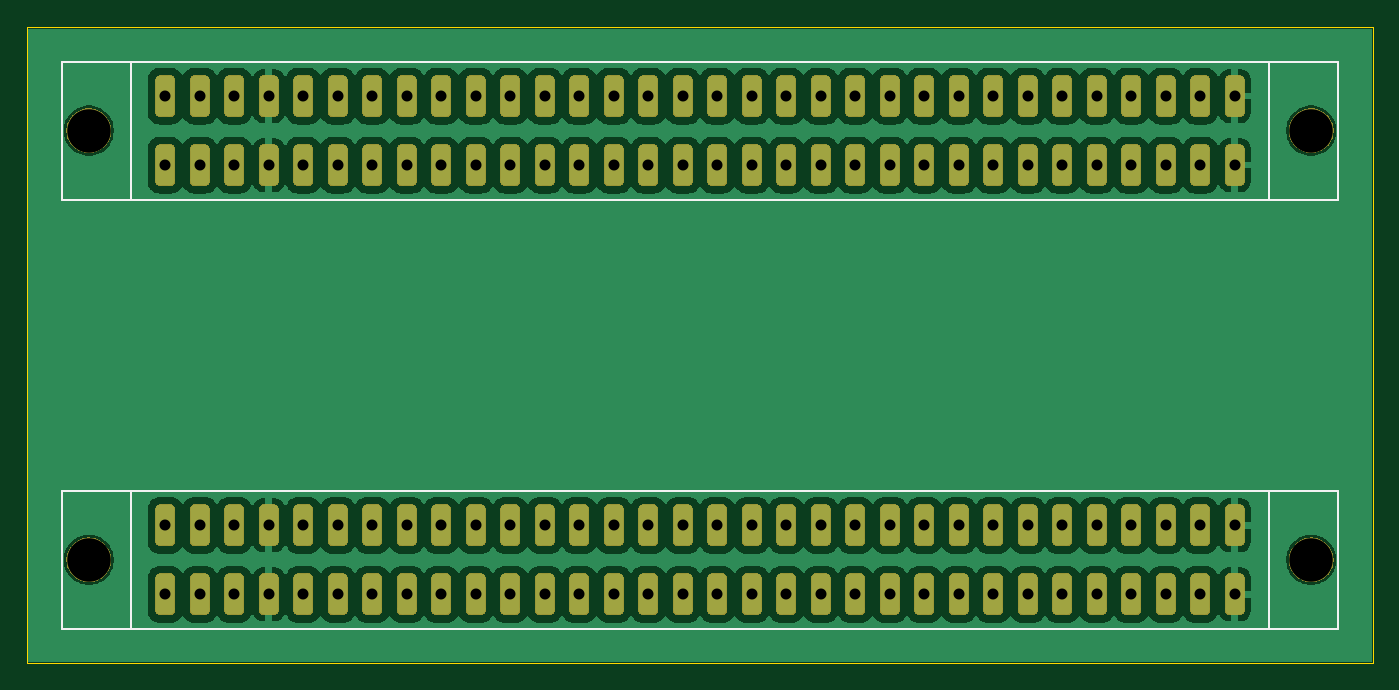
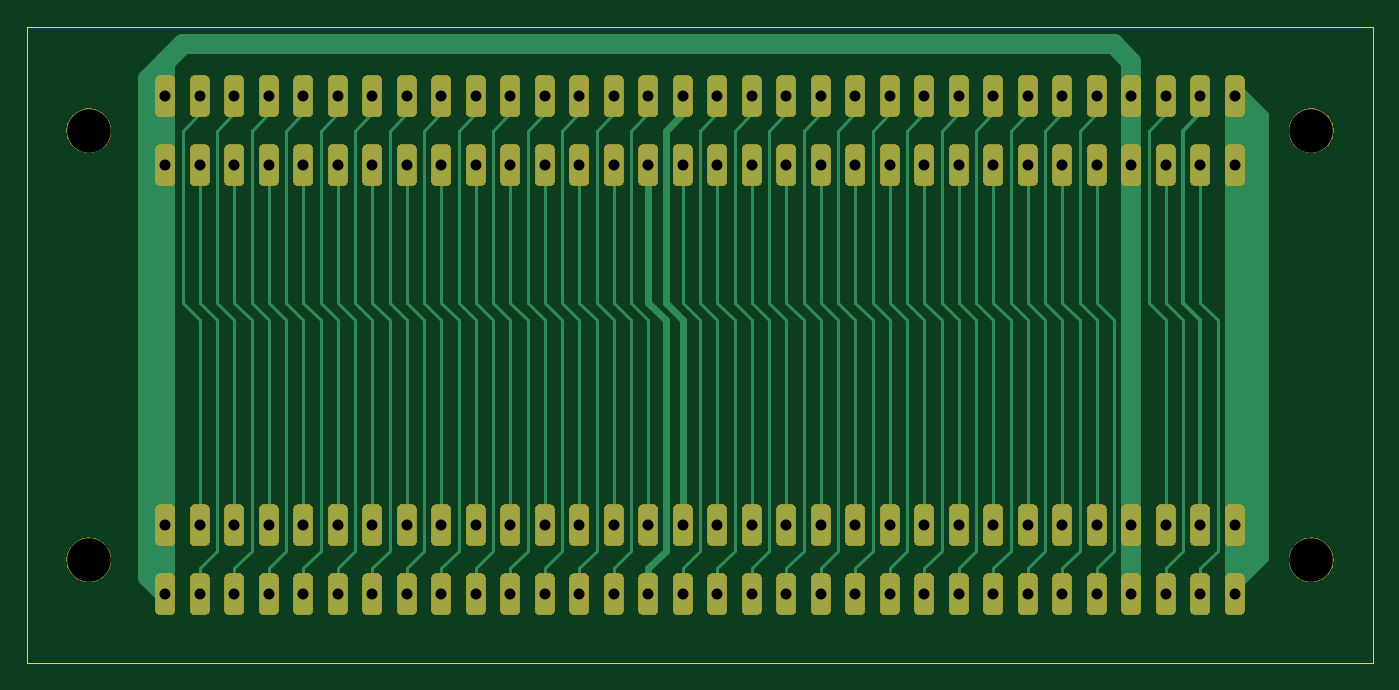
Circuit board: 11 layer files. Board 99.1 x 46.8 mm.
- bottom_copper: junior-internal-bus-B_Cu.gbr (22785 bytes)
- bottom_mask: junior-internal-bus-B_Mask.gbr (303662 bytes)
- paste: junior-internal-bus-B_Paste.gbr (513 bytes)
- bottom_silk: junior-internal-bus-B_Silkscreen.gbr (514 bytes)
- outline: junior-internal-bus-Edge_Cuts.gbr (760 bytes)
- top_copper: junior-internal-bus-F_Cu.gbr (168429 bytes)
- top_mask: junior-internal-bus-F_Mask.gbr (303662 bytes)
- paste: junior-internal-bus-F_Paste.gbr (513 bytes)
- top_silk: junior-internal-bus-F_Silkscreen.gbr (1366 bytes)
- drill: junior-internal-bus-NPTH.drl (413 bytes)
- drill: junior-internal-bus-PTH.drl (2129 bytes)

=== bottom_copper: junior-internal-bus-B_Cu.gbr (22785 bytes, source omitted) ===
=== bottom_mask: junior-internal-bus-B_Mask.gbr (303662 bytes, source omitted) ===
=== paste: junior-internal-bus-B_Paste.gbr ===
G04 #@! TF.GenerationSoftware,KiCad,Pcbnew,8.0.2*
G04 #@! TF.CreationDate,2024-12-08T11:28:11+01:00*
G04 #@! TF.ProjectId,junior-internal-bus,6a756e69-6f72-42d6-996e-7465726e616c,rev?*
G04 #@! TF.SameCoordinates,Original*
G04 #@! TF.FileFunction,Paste,Bot*
G04 #@! TF.FilePolarity,Positive*
%FSLAX46Y46*%
G04 Gerber Fmt 4.6, Leading zero omitted, Abs format (unit mm)*
G04 Created by KiCad (PCBNEW 8.0.2) date 2024-12-08 11:28:11*
%MOMM*%
%LPD*%
G01*
G04 APERTURE LIST*
G04 APERTURE END LIST*
M02*

=== bottom_silk: junior-internal-bus-B_Silkscreen.gbr ===
G04 #@! TF.GenerationSoftware,KiCad,Pcbnew,8.0.2*
G04 #@! TF.CreationDate,2024-12-08T11:28:11+01:00*
G04 #@! TF.ProjectId,junior-internal-bus,6a756e69-6f72-42d6-996e-7465726e616c,rev?*
G04 #@! TF.SameCoordinates,Original*
G04 #@! TF.FileFunction,Legend,Bot*
G04 #@! TF.FilePolarity,Positive*
%FSLAX46Y46*%
G04 Gerber Fmt 4.6, Leading zero omitted, Abs format (unit mm)*
G04 Created by KiCad (PCBNEW 8.0.2) date 2024-12-08 11:28:11*
%MOMM*%
%LPD*%
G01*
G04 APERTURE LIST*
G04 APERTURE END LIST*
M02*

=== outline: junior-internal-bus-Edge_Cuts.gbr ===
G04 #@! TF.GenerationSoftware,KiCad,Pcbnew,8.0.2*
G04 #@! TF.CreationDate,2024-12-08T11:28:11+01:00*
G04 #@! TF.ProjectId,junior-internal-bus,6a756e69-6f72-42d6-996e-7465726e616c,rev?*
G04 #@! TF.SameCoordinates,Original*
G04 #@! TF.FileFunction,Profile,NP*
%FSLAX46Y46*%
G04 Gerber Fmt 4.6, Leading zero omitted, Abs format (unit mm)*
G04 Created by KiCad (PCBNEW 8.0.2) date 2024-12-08 11:28:11*
%MOMM*%
%LPD*%
G01*
G04 APERTURE LIST*
G04 #@! TA.AperFunction,Profile*
%ADD10C,0.050000*%
G04 #@! TD*
G04 APERTURE END LIST*
D10*
X81280000Y-106680000D02*
X81280000Y-59880000D01*
X180340000Y-106680000D02*
X81280000Y-106680000D01*
X81280000Y-59880000D02*
X180340000Y-59880000D01*
X180340000Y-59880000D02*
X180340000Y-106680000D01*
M02*

=== top_copper: junior-internal-bus-F_Cu.gbr (168429 bytes, source omitted) ===
=== top_mask: junior-internal-bus-F_Mask.gbr (303662 bytes, source omitted) ===
=== paste: junior-internal-bus-F_Paste.gbr ===
G04 #@! TF.GenerationSoftware,KiCad,Pcbnew,8.0.2*
G04 #@! TF.CreationDate,2024-12-08T11:28:11+01:00*
G04 #@! TF.ProjectId,junior-internal-bus,6a756e69-6f72-42d6-996e-7465726e616c,rev?*
G04 #@! TF.SameCoordinates,Original*
G04 #@! TF.FileFunction,Paste,Top*
G04 #@! TF.FilePolarity,Positive*
%FSLAX46Y46*%
G04 Gerber Fmt 4.6, Leading zero omitted, Abs format (unit mm)*
G04 Created by KiCad (PCBNEW 8.0.2) date 2024-12-08 11:28:11*
%MOMM*%
%LPD*%
G01*
G04 APERTURE LIST*
G04 APERTURE END LIST*
M02*

=== top_silk: junior-internal-bus-F_Silkscreen.gbr ===
G04 #@! TF.GenerationSoftware,KiCad,Pcbnew,8.0.2*
G04 #@! TF.CreationDate,2024-12-08T11:28:11+01:00*
G04 #@! TF.ProjectId,junior-internal-bus,6a756e69-6f72-42d6-996e-7465726e616c,rev?*
G04 #@! TF.SameCoordinates,Original*
G04 #@! TF.FileFunction,Legend,Top*
G04 #@! TF.FilePolarity,Positive*
%FSLAX46Y46*%
G04 Gerber Fmt 4.6, Leading zero omitted, Abs format (unit mm)*
G04 Created by KiCad (PCBNEW 8.0.2) date 2024-12-08 11:28:11*
%MOMM*%
%LPD*%
G01*
G04 APERTURE LIST*
%ADD10C,0.120000*%
G04 APERTURE END LIST*
D10*
X83820000Y-72580000D02*
X83820000Y-62420000D01*
X88900000Y-62420000D02*
X88900000Y-72580000D01*
X172720000Y-64960000D02*
X172720000Y-62420000D01*
X172720000Y-64960000D02*
X172720000Y-72580000D01*
X177800000Y-62420000D02*
X83820000Y-62420000D01*
X177800000Y-64960000D02*
X177800000Y-62420000D01*
X177800000Y-64960000D02*
X177800000Y-72580000D01*
X177800000Y-72580000D02*
X83820000Y-72580000D01*
X83820000Y-104180000D02*
X83820000Y-94020000D01*
X88900000Y-94020000D02*
X88900000Y-104180000D01*
X172720000Y-96560000D02*
X172720000Y-94020000D01*
X172720000Y-96560000D02*
X172720000Y-104180000D01*
X177800000Y-94020000D02*
X83820000Y-94020000D01*
X177800000Y-96560000D02*
X177800000Y-94020000D01*
X177800000Y-96560000D02*
X177800000Y-104180000D01*
X177800000Y-104180000D02*
X83820000Y-104180000D01*
M02*

=== drill: junior-internal-bus-NPTH.drl ===
M48
; DRILL file {KiCad 8.0.2} date 2024-12-08T11:28:13+0100
; FORMAT={-:-/ absolute / inch / decimal}
; #@! TF.CreationDate,2024-12-08T11:28:13+01:00
; #@! TF.GenerationSoftware,Kicad,Pcbnew,8.0.2
; #@! TF.FileFunction,NonPlated,1,2,NPTH
FMAT,2
INCH
; #@! TA.AperFunction,NonPlated,NPTH,ComponentDrill
T1C0.1260
%
G90
G05
T1
X3.3783Y-2.6575
X3.3783Y-3.9016
X6.9217Y-2.6575
X6.9217Y-3.9016
M30

=== drill: junior-internal-bus-PTH.drl ===
M48
; DRILL file {KiCad 8.0.2} date 2024-12-08T11:28:13+0100
; FORMAT={-:-/ absolute / inch / decimal}
; #@! TF.CreationDate,2024-12-08T11:28:13+01:00
; #@! TF.GenerationSoftware,Kicad,Pcbnew,8.0.2
; #@! TF.FileFunction,Plated,1,2,PTH
FMAT,2
INCH
; #@! TA.AperFunction,Plated,PTH,ComponentDrill
T1C0.0319
%
G90
G05
T1
X3.6Y-2.5575
X3.6Y-2.7575
X3.6Y-3.8016
X3.6Y-4.0016
X3.7Y-2.5575
X3.7Y-2.7575
X3.7Y-3.8016
X3.7Y-4.0016
X3.8Y-2.5575
X3.8Y-2.7575
X3.8Y-3.8016
X3.8Y-4.0016
X3.9Y-2.5575
X3.9Y-2.7575
X3.9Y-3.8016
X3.9Y-4.0016
X4.0Y-2.5575
X4.0Y-2.7575
X4.0Y-3.8016
X4.0Y-4.0016
X4.1Y-2.5575
X4.1Y-2.7575
X4.1Y-3.8016
X4.1Y-4.0016
X4.2Y-2.5575
X4.2Y-2.7575
X4.2Y-3.8016
X4.2Y-4.0016
X4.3Y-2.5575
X4.3Y-2.7575
X4.3Y-3.8016
X4.3Y-4.0016
X4.4Y-2.5575
X4.4Y-2.7575
X4.4Y-3.8016
X4.4Y-4.0016
X4.5Y-2.5575
X4.5Y-2.7575
X4.5Y-3.8016
X4.5Y-4.0016
X4.6Y-2.5575
X4.6Y-2.7575
X4.6Y-3.8016
X4.6Y-4.0016
X4.7Y-2.5575
X4.7Y-2.7575
X4.7Y-3.8016
X4.7Y-4.0016
X4.8Y-2.5575
X4.8Y-2.7575
X4.8Y-3.8016
X4.8Y-4.0016
X4.9Y-2.5575
X4.9Y-2.7575
X4.9Y-3.8016
X4.9Y-4.0016
X5.0Y-2.5575
X5.0Y-2.7575
X5.0Y-3.8016
X5.0Y-4.0016
X5.1Y-2.5575
X5.1Y-2.7575
X5.1Y-3.8016
X5.1Y-4.0016
X5.2Y-2.5575
X5.2Y-2.7575
X5.2Y-3.8016
X5.2Y-4.0016
X5.3Y-2.5575
X5.3Y-2.7575
X5.3Y-3.8016
X5.3Y-4.0016
X5.4Y-2.5575
X5.4Y-2.7575
X5.4Y-3.8016
X5.4Y-4.0016
X5.5Y-2.5575
X5.5Y-2.7575
X5.5Y-3.8016
X5.5Y-4.0016
X5.6Y-2.5575
X5.6Y-2.7575
X5.6Y-3.8016
X5.6Y-4.0016
X5.7Y-2.5575
X5.7Y-2.7575
X5.7Y-3.8016
X5.7Y-4.0016
X5.8Y-2.5575
X5.8Y-2.7575
X5.8Y-3.8016
X5.8Y-4.0016
X5.9Y-2.5575
X5.9Y-2.7575
X5.9Y-3.8016
X5.9Y-4.0016
X6.0Y-2.5575
X6.0Y-2.7575
X6.0Y-3.8016
X6.0Y-4.0016
X6.1Y-2.5575
X6.1Y-2.7575
X6.1Y-3.8016
X6.1Y-4.0016
X6.2Y-2.5575
X6.2Y-2.7575
X6.2Y-3.8016
X6.2Y-4.0016
X6.3Y-2.5575
X6.3Y-2.7575
X6.3Y-3.8016
X6.3Y-4.0016
X6.4Y-2.5575
X6.4Y-2.7575
X6.4Y-3.8016
X6.4Y-4.0016
X6.5Y-2.5575
X6.5Y-2.7575
X6.5Y-3.8016
X6.5Y-4.0016
X6.6Y-2.5575
X6.6Y-2.7575
X6.6Y-3.8016
X6.6Y-4.0016
X6.7Y-2.5575
X6.7Y-2.7575
X6.7Y-3.8016
X6.7Y-4.0016
M30
